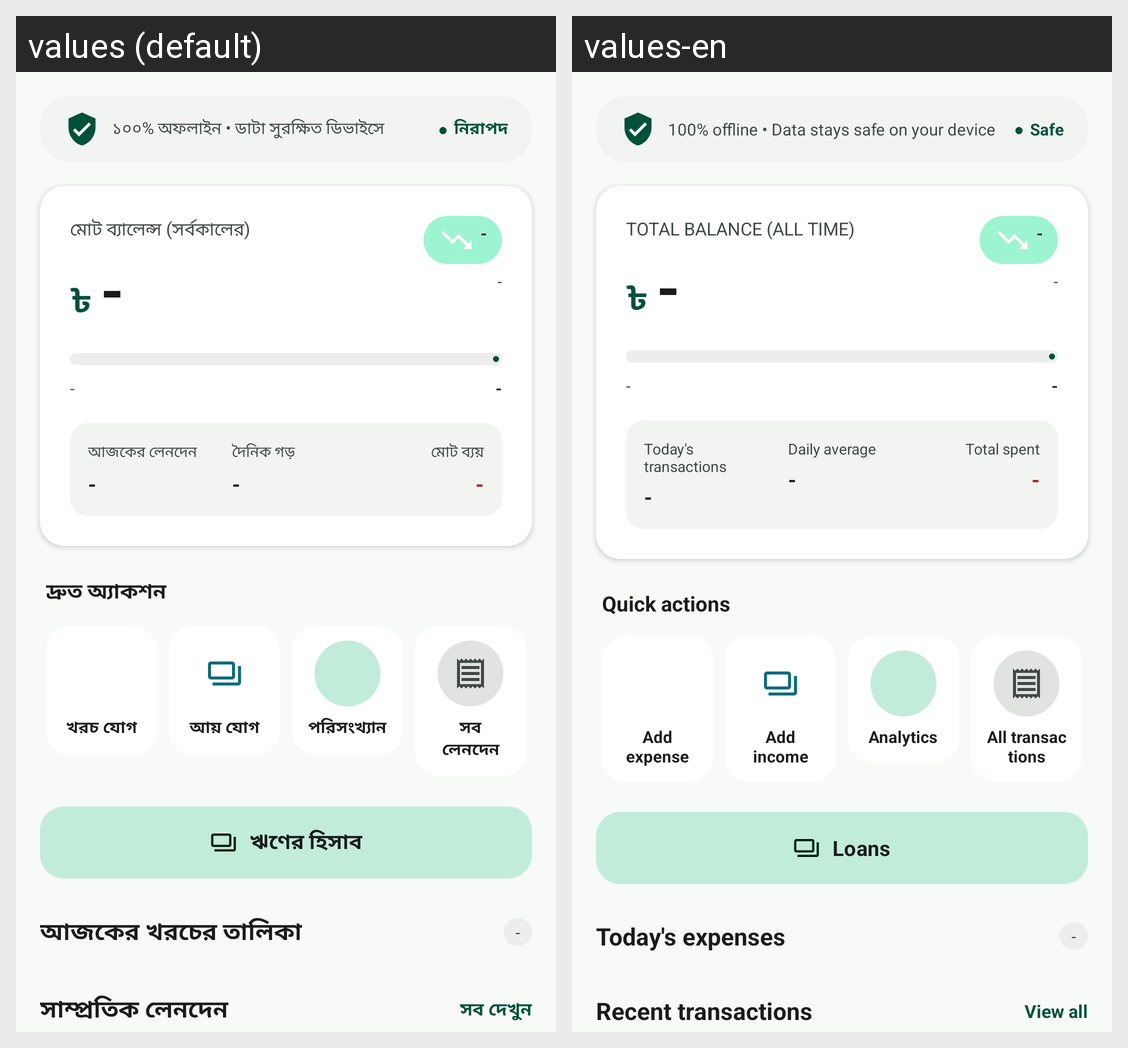

This grid shows one Android layout under two languages. Give, for every string resource on the screen, its name, the default text and each shown locale's text.
Android screen res/layout/fragment_home.xml rendered under 2 locales, left to right: values (default), values-en. Device: Nexus 5 (rendered at 1080×1920; each locale shown at half size, 540×960, under a caption strip naming it); theme Theme.SpendTrack.
Strings drawn on this screen, with the default value and each locale's value (text and hints the layout hard-codes, and strings that could not be matched under every locale, appear in the picture but are not listed):

offline_secure
  values: ১০০% অফলাইন • ডাটা সুরক্ষিত ডিভাইসে
  values-en: 100% offline • Data stays safe on your device

dot
  values: ●
  values-en: ●

safe
  values: নিরাপদ
  values-en: Safe

ui_039
  values: মোট ব্যালেন্স (সর্বকালের)
  values-en: Total balance (all time)

ui_001
  values: ৳
  values-en: ৳

ui_040
  values: আজকের লেনদেন
  values-en: Today's transactions

ui_035
  values: দৈনিক গড়
  values-en: Daily average

ui_033
  values: মোট ব্যয়
  values-en: Total spent

quick_actions
  values: দ্রুত অ্যাকশন
  values-en: Quick actions

ui_041
  values: খরচ যোগ
  values-en: Add expense

ui_042
  values: আয় যোগ
  values-en: Add income

nav_analytics
  values: পরিসংখ্যান
  values-en: Analytics

ui_043
  values: সব লেনদেন
  values-en: All transactions

ui_044
  values: ঋণের হিসাব
  values-en: Loans

today_expenses
  values: আজকের খরচের তালিকা
  values-en: Today's expenses

recent_transactions
  values: সাম্প্রতিক লেনদেন
  values-en: Recent transactions

view_all
  values: সব দেখুন
  values-en: View all
